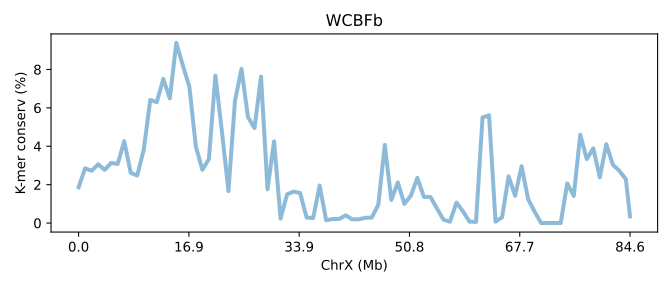

The data file committed next to this chart (first rows):
SeqID	ChrX (Mb)	K-mer conserv (%)	Group	Group_chrom
EH23a.chrX	0.0	1.862	0	0
EH23a.chrX	0.01181	2.853	0	0
EH23a.chrX	0.02363	2.721	0	0
EH23a.chrX	0.03544	3.061	0	0
EH23a.chrX	0.04726	2.771	0	0
EH23a.chrX	0.05907	3.128	0	0
EH23a.chrX	0.07089	3.079	0	0
EH23a.chrX	0.0827	4.267	0	0
EH23a.chrX	0.09452	2.616	0	0
EH23a.chrX	0.1063	2.475	0	0
EH23a.chrX	0.1181	3.821	0	0
EH23a.chrX	0.13	6.413	0	0
EH23a.chrX	0.1418	6.296	0	0
EH23a.chrX	0.1536	7.507	0	0
EH23a.chrX	0.1654	6.493	0	0
EH23a.chrX	0.1772	9.383	0	0
EH23a.chrX	0.189	8.208	0	0
EH23a.chrX	0.2008	7.102	0	0
EH23a.chrX	0.2127	3.979	0	0
EH23a.chrX	0.2245	2.774	0	0
EH23a.chrX	0.2363	3.333	0	0
EH23a.chrX	0.2481	7.678	0	0
EH23a.chrX	0.2599	4.766	0	0
EH23a.chrX	0.2717	1.665	0	0
EH23a.chrX	0.2836	6.354	0	0
EH23a.chrX	0.2954	8.033	0	0
EH23a.chrX	0.3072	5.52	0	0
EH23a.chrX	0.319	4.946	0	0
EH23a.chrX	0.3308	7.627	0	0
EH23a.chrX	0.3426	1.762	0	0
EH23a.chrX	0.3544	4.255	0	0
EH23a.chrX	0.3663	0.2311	0	0
EH23a.chrX	0.3781	1.499	0	0
EH23a.chrX	0.3899	1.639	0	0
EH23a.chrX	0.4017	1.565	0	0
EH23a.chrX	0.4135	0.2862	0	0
EH23a.chrX	0.4253	0.2627	0	0
EH23a.chrX	0.4371	1.955	0	0
EH23a.chrX	0.449	0.1442	0	0
EH23a.chrX	0.4608	0.2095	0	0
EH23a.chrX	0.4726	0.2148	0	0
EH23a.chrX	0.4844	0.4011	0	0
EH23a.chrX	0.4962	0.1918	0	0
EH23a.chrX	0.508	0.1937	0	0
EH23a.chrX	0.5198	0.2734	0	0
EH23a.chrX	0.5317	0.2829	0	0
EH23a.chrX	0.5435	0.953	0	0
EH23a.chrX	0.5553	4.069	0	0
EH23a.chrX	0.5671	1.203	0	0
EH23a.chrX	0.5789	2.116	0	0
EH23a.chrX	0.5907	0.9971	0	0
EH23a.chrX	0.6025	1.427	0	0
EH23a.chrX	0.6144	2.353	0	0
EH23a.chrX	0.6262	1.361	0	0
EH23a.chrX	0.638	1.358	0	0
EH23a.chrX	0.6498	0.7629	0	0
EH23a.chrX	0.6616	0.1748	0	0
EH23a.chrX	0.6734	0.06813	0	0
EH23a.chrX	0.6852	1.065	0	0
EH23a.chrX	0.6971	0.6067	0	0
... 26 more rows
